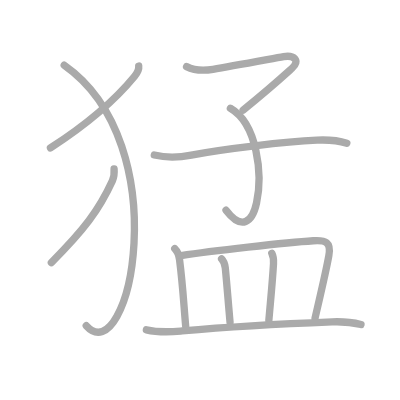
t = 0.00 s
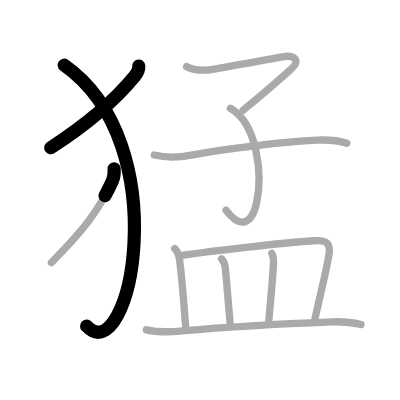
t = 2.25 s
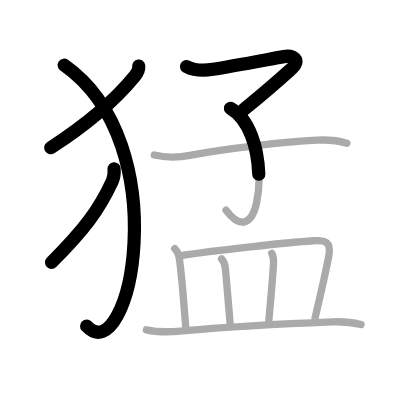
t = 4.50 s
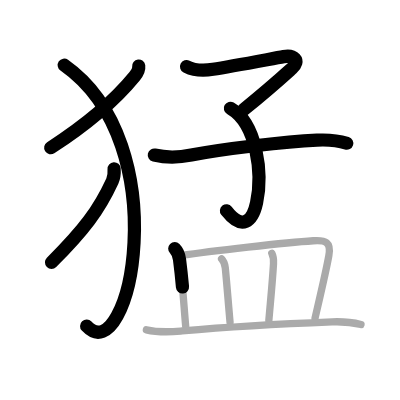
t = 6.50 s
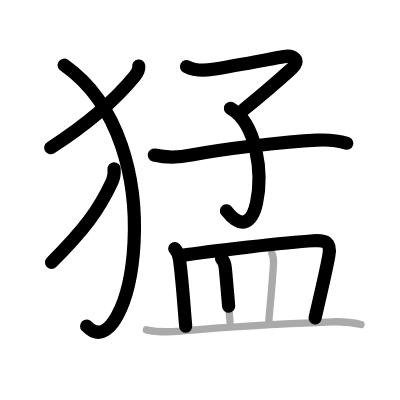
t = 8.75 s
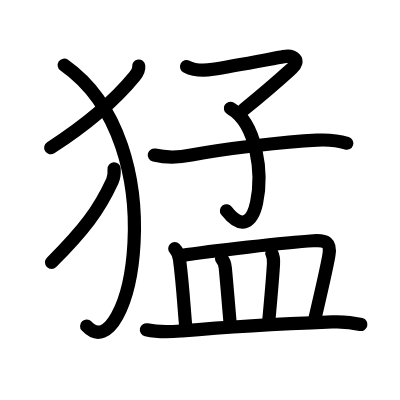
t = 11.00 s

The animated SVG that drew these frames (rendered in a browser with its animation timeline set to each time). Animation: 11 SMIL elements (animate=11); one cycle of 11.00 s.

<?xml version="1.0" standalone="no"?>
<!DOCTYPE svg PUBLIC "-//W3C//DTD SVG 1.1//EN"   "http://www.w3.org/Graphics/SVG/1.1/DTD/svg11.dtd">
<svg width="400px" height="400px"  version="1.1" xmlns="http://www.w3.org/2000/svg">
  <defs>
    <marker id="Triangle" viewBox="0 0 10 10" refX="0" refY="5" markerUnits="strokeWidth" markerWidth="3" style="stroke-opacity:0%;fill:#aaaaaa;" markerHeight="2" orient="auto">
      <path d="M 0 0 L 10 5 L 0 10 z" />
    </marker>
    
    <marker id="Arrow" viewBox="0 0 10 10" refX="5" refY="5" markerUnits="strokeWidth" markerWidth="1.8" style="stroke-opacity:0%;fill:#770000;" markerHeight="2" orient="auto">
      <path d="M 0 4 L 6 4 L 4 1 L 10 5 L 4 9 L 6 6 L 0 6 z" />
        <circle cx="5" cy="5" r="5" />
      </marker>
    
    <marker id="TriangleRed" viewBox="0 0 10 10" refX="0" refY="5" markerUnits="strokeWidth" markerWidth="3" style="stroke-opacity:0%;fill:#CC0000;" markerHeight="2" orient="auto">
      <path d="M 0 0 L 10 5 L 0 10 z" />
    </marker>
    
    <marker id="ArrowRed" viewBox="0 0 10 10" refX="5" refY="5" markerUnits="strokeWidth" markerWidth="1.8" style="stroke-opacity:0%;fill:#CC0000;" markerHeight="2" orient="auto">
      <path d="M 0 4 L 6 4 L 4 1 L 10 5 L 4 9 L 6 6 L 0 6 z" />
        <circle cx="5" cy="5" r="5" />
      </marker>
    
  </defs>
  
  <path style="fill:#ffffff; fill-opacity:100%; fill-rule:evenodd; stroke-width:0;" d="M 0 0 L 400px 0 L 400px 400px L 0 400px L 0 0" />

  <g transform="scale(3.6697247706422 3.6697247706422)">
<path style="fill:none; fill-opacity:0%; fill-rule:evenodd; stroke:#aaaaaa; stroke-opacity:100%; stroke-width: 1.5pt; stroke-linejoin:round; stroke-linecap:round;" d="M37.8 18c0.13 1.07-0.47 2-1.11 2.78c-5.06 6.17-12.53 12.82-22.94 19.52"></path>
<path style="fill:none; fill-opacity:0%; fill-rule:evenodd; stroke:#aaaaaa; stroke-opacity:100%; stroke-width: 1.5pt; stroke-linejoin:round; stroke-linecap:round;" d="M17.5 17.75c31 21.75 17.71 84.03 6 71"></path>
<path style="fill:none; fill-opacity:0%; fill-rule:evenodd; stroke:#aaaaaa; stroke-opacity:100%; stroke-width: 1.5pt; stroke-linejoin:round; stroke-linecap:round;" d="M31.09 46c0.09 1.25 0.06 2.16-0.47 3.3c-3.67 7.99-7.77 13.4-16.62 22.24"></path>
<path style="fill:none; fill-opacity:0%; fill-rule:evenodd; stroke:#aaaaaa; stroke-opacity:100%; stroke-width: 1.5pt; stroke-linejoin:round; stroke-linecap:round;" d="M50.84 18.15c2.06 1.05 4.96 1.11 7.21 0.74c5.21-0.87 15.83-2.85 19.24-3.46c2.67-0.48 4.69 1 2.26 3.2C76.5 21.38 73.68 23.97 66.25 30"></path>
<path style="fill:none; fill-opacity:0%; fill-rule:evenodd; stroke:#aaaaaa; stroke-opacity:100%; stroke-width: 1.5pt; stroke-linejoin:round; stroke-linecap:round;" d="M62.78 29.51c7.35 4.24 8.82 17.99 7.13 25.77c-1.14 5.23-4.03 7.62-8.32 2"></path>
<path style="fill:none; fill-opacity:0%; fill-rule:evenodd; stroke:#aaaaaa; stroke-opacity:100%; stroke-width: 1.5pt; stroke-linejoin:round; stroke-linecap:round;" d="M42.05 42.25c3.2 0.75 6.45 0.73 10.08 0.01c9-1.76 25.66-3.65 34.24-4.07c2.56-0.12 5.63 0.05 8.14 0.84"></path>
<path style="fill:none; fill-opacity:0%; fill-rule:evenodd; stroke:#aaaaaa; stroke-opacity:100%; stroke-width: 1.5pt; stroke-linejoin:round; stroke-linecap:round;" d="M47.62 67.75c0.82 0.82 1.19 2.11 1.3 2.97c0.87 6.82 1.08 11.16 1.68 18.2"></path>
<path style="fill:none; fill-opacity:0%; fill-rule:evenodd; stroke:#aaaaaa; stroke-opacity:100%; stroke-width: 1.5pt; stroke-linejoin:round; stroke-linecap:round;" d="M49.33 69.64c8.09-1.23 28.59-3.56 36.04-4.03c3.41-0.22 4.91 0.33 4.24 4.06c-0.79 4.42-2.55 11.78-3.76 17.02"></path>
<path style="fill:none; fill-opacity:0%; fill-rule:evenodd; stroke:#aaaaaa; stroke-opacity:100%; stroke-width: 1.5pt; stroke-linejoin:round; stroke-linecap:round;" d="M60.38 70.52c0.74 0.74 0.93 1.64 1.01 2.46c0.48 4.9 0.79 9.16 1.3 14.87"></path>
<path style="fill:none; fill-opacity:0%; fill-rule:evenodd; stroke:#aaaaaa; stroke-opacity:100%; stroke-width: 1.5pt; stroke-linejoin:round; stroke-linecap:round;" d="M74.07 69c0.4 0.78 0.52 1.86 0.46 2.86c-0.28 4.89-0.78 9.76-1.27 15.45"></path>
<path style="fill:none; fill-opacity:0%; fill-rule:evenodd; stroke:#aaaaaa; stroke-opacity:100%; stroke-width: 1.5pt; stroke-linejoin:round; stroke-linecap:round;" d="M39.89 89.87c3.86 0.88 6.79 0.56 9.74 0.3c12-1.05 25.53-1.85 40.88-2.46c2.82-0.11 5.12 0.04 7.86 0.72"></path>

<path style="fill:none; fill-opacity:0%; fill-rule:evenodd; stroke:#000000; stroke-opacity:100%; stroke-width: 2.7pt; stroke-linejoin:round; stroke-linecap:round;" d="M37.8 18c0.13 1.07-0.47 2-1.11 2.78c-5.06 6.17-12.53 12.82-22.94 19.52" pathLength="100" stroke-dashoffset="100" stroke-dasharray="100 105"><animate id="dashAnim1" attributeName="stroke-dashoffset" from="100" to="0" dur="1s" calcMode="linear" fill="freeze"/></path>
<path style="fill:none; fill-opacity:0%; fill-rule:evenodd; stroke:#000000; stroke-opacity:100%; stroke-width: 2.7pt; stroke-linejoin:round; stroke-linecap:round;" d="M17.5 17.75c31 21.75 17.71 84.03 6 71" pathLength="100" stroke-dashoffset="100" stroke-dasharray="100 105"><animate id="dashAnim2" attributeName="stroke-dashoffset" from="100" to="0" dur="1s" calcMode="linear" begin="dashAnim1.end" fill="freeze"/></path>
<path style="fill:none; fill-opacity:0%; fill-rule:evenodd; stroke:#000000; stroke-opacity:100%; stroke-width: 2.7pt; stroke-linejoin:round; stroke-linecap:round;" d="M31.09 46c0.09 1.25 0.06 2.16-0.47 3.3c-3.67 7.99-7.77 13.4-16.62 22.24" pathLength="100" stroke-dashoffset="100" stroke-dasharray="100 105"><animate id="dashAnim3" attributeName="stroke-dashoffset" from="100" to="0" dur="1s" calcMode="linear" begin="dashAnim2.end" fill="freeze"/></path>
<path style="fill:none; fill-opacity:0%; fill-rule:evenodd; stroke:#000000; stroke-opacity:100%; stroke-width: 2.7pt; stroke-linejoin:round; stroke-linecap:round;" d="M50.84 18.15c2.06 1.05 4.96 1.11 7.21 0.74c5.21-0.87 15.83-2.85 19.24-3.46c2.67-0.48 4.69 1 2.26 3.2C76.5 21.38 73.68 23.97 66.25 30" pathLength="100" stroke-dashoffset="100" stroke-dasharray="100 105"><animate id="dashAnim4" attributeName="stroke-dashoffset" from="100" to="0" dur="1s" calcMode="linear" begin="dashAnim3.end" fill="freeze"/></path>
<path style="fill:none; fill-opacity:0%; fill-rule:evenodd; stroke:#000000; stroke-opacity:100%; stroke-width: 2.7pt; stroke-linejoin:round; stroke-linecap:round;" d="M62.78 29.51c7.35 4.24 8.82 17.99 7.13 25.77c-1.14 5.23-4.03 7.62-8.32 2" pathLength="100" stroke-dashoffset="100" stroke-dasharray="100 105"><animate id="dashAnim5" attributeName="stroke-dashoffset" from="100" to="0" dur="1s" calcMode="linear" begin="dashAnim4.end" fill="freeze"/></path>
<path style="fill:none; fill-opacity:0%; fill-rule:evenodd; stroke:#000000; stroke-opacity:100%; stroke-width: 2.7pt; stroke-linejoin:round; stroke-linecap:round;" d="M42.05 42.25c3.2 0.75 6.45 0.73 10.08 0.01c9-1.76 25.66-3.65 34.24-4.07c2.56-0.12 5.63 0.05 8.14 0.84" pathLength="100" stroke-dashoffset="100" stroke-dasharray="100 105"><animate id="dashAnim6" attributeName="stroke-dashoffset" from="100" to="0" dur="1s" calcMode="linear" begin="dashAnim5.end" fill="freeze"/></path>
<path style="fill:none; fill-opacity:0%; fill-rule:evenodd; stroke:#000000; stroke-opacity:100%; stroke-width: 2.7pt; stroke-linejoin:round; stroke-linecap:round;" d="M47.62 67.75c0.82 0.82 1.19 2.11 1.3 2.97c0.87 6.82 1.08 11.16 1.68 18.2" pathLength="100" stroke-dashoffset="100" stroke-dasharray="100 105"><animate id="dashAnim7" attributeName="stroke-dashoffset" from="100" to="0" dur="1s" calcMode="linear" begin="dashAnim6.end" fill="freeze"/></path>
<path style="fill:none; fill-opacity:0%; fill-rule:evenodd; stroke:#000000; stroke-opacity:100%; stroke-width: 2.7pt; stroke-linejoin:round; stroke-linecap:round;" d="M49.33 69.64c8.09-1.23 28.59-3.56 36.04-4.03c3.41-0.22 4.91 0.33 4.24 4.06c-0.79 4.42-2.55 11.78-3.76 17.02" pathLength="100" stroke-dashoffset="100" stroke-dasharray="100 105"><animate id="dashAnim8" attributeName="stroke-dashoffset" from="100" to="0" dur="1s" calcMode="linear" begin="dashAnim7.end" fill="freeze"/></path>
<path style="fill:none; fill-opacity:0%; fill-rule:evenodd; stroke:#000000; stroke-opacity:100%; stroke-width: 2.7pt; stroke-linejoin:round; stroke-linecap:round;" d="M60.38 70.52c0.74 0.74 0.93 1.64 1.01 2.46c0.48 4.9 0.79 9.16 1.3 14.87" pathLength="100" stroke-dashoffset="100" stroke-dasharray="100 105"><animate id="dashAnim9" attributeName="stroke-dashoffset" from="100" to="0" dur="1s" calcMode="linear" begin="dashAnim8.end" fill="freeze"/></path>
<path style="fill:none; fill-opacity:0%; fill-rule:evenodd; stroke:#000000; stroke-opacity:100%; stroke-width: 2.7pt; stroke-linejoin:round; stroke-linecap:round;" d="M74.07 69c0.4 0.78 0.52 1.86 0.46 2.86c-0.28 4.89-0.78 9.76-1.27 15.45" pathLength="100" stroke-dashoffset="100" stroke-dasharray="100 105"><animate id="dashAnim10" attributeName="stroke-dashoffset" from="100" to="0" dur="1s" calcMode="linear" begin="dashAnim9.end" fill="freeze"/></path>
<path style="fill:none; fill-opacity:0%; fill-rule:evenodd; stroke:#000000; stroke-opacity:100%; stroke-width: 2.7pt; stroke-linejoin:round; stroke-linecap:round;" d="M39.89 89.87c3.86 0.88 6.79 0.56 9.74 0.3c12-1.05 25.53-1.85 40.88-2.46c2.82-0.11 5.12 0.04 7.86 0.72" pathLength="100" stroke-dashoffset="100" stroke-dasharray="100 105"><animate id="dashAnim11" attributeName="stroke-dashoffset" from="100" to="0" dur="1s" calcMode="linear" begin="dashAnim10.end" fill="freeze"/></path>

</g>

</svg>  
          
